The GitHub repository fanweiying/Symmetry-recognition contains a labelled image folder "Dataset 2" with 14 categories: 10-fold symmetry order, 12-fold symmetry order, 14-fold symmetry order, 16-fold symmetry order, 18-fold symmetry order, 20-fold symmetry order, 2-fold symmetry order, 3-fold symmetry order, 4-fold symmetry order, 5-fold symmetry order, 6-fold symmetry order, 7-fold symmetry order, 8-fold symmetry order, 9-fold symmetry order. Examples follow, each with its label.

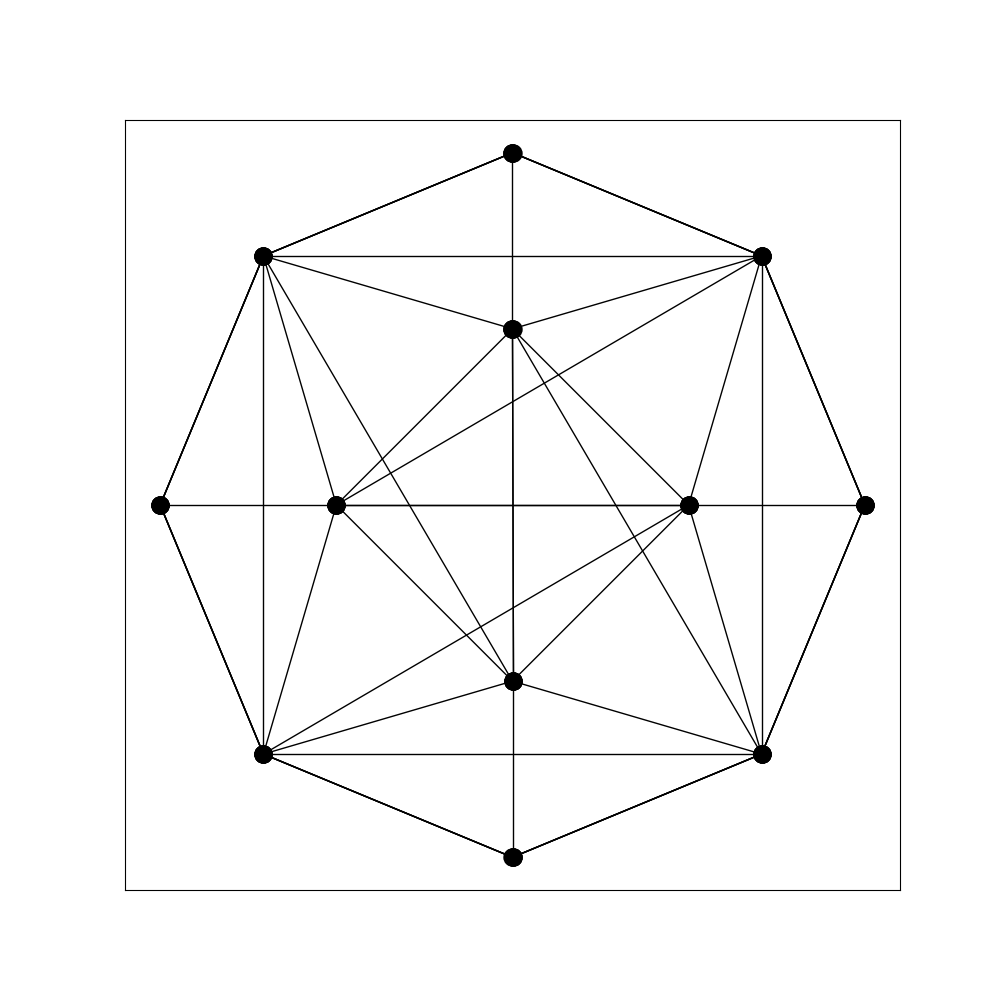
Label: 4-fold symmetry order

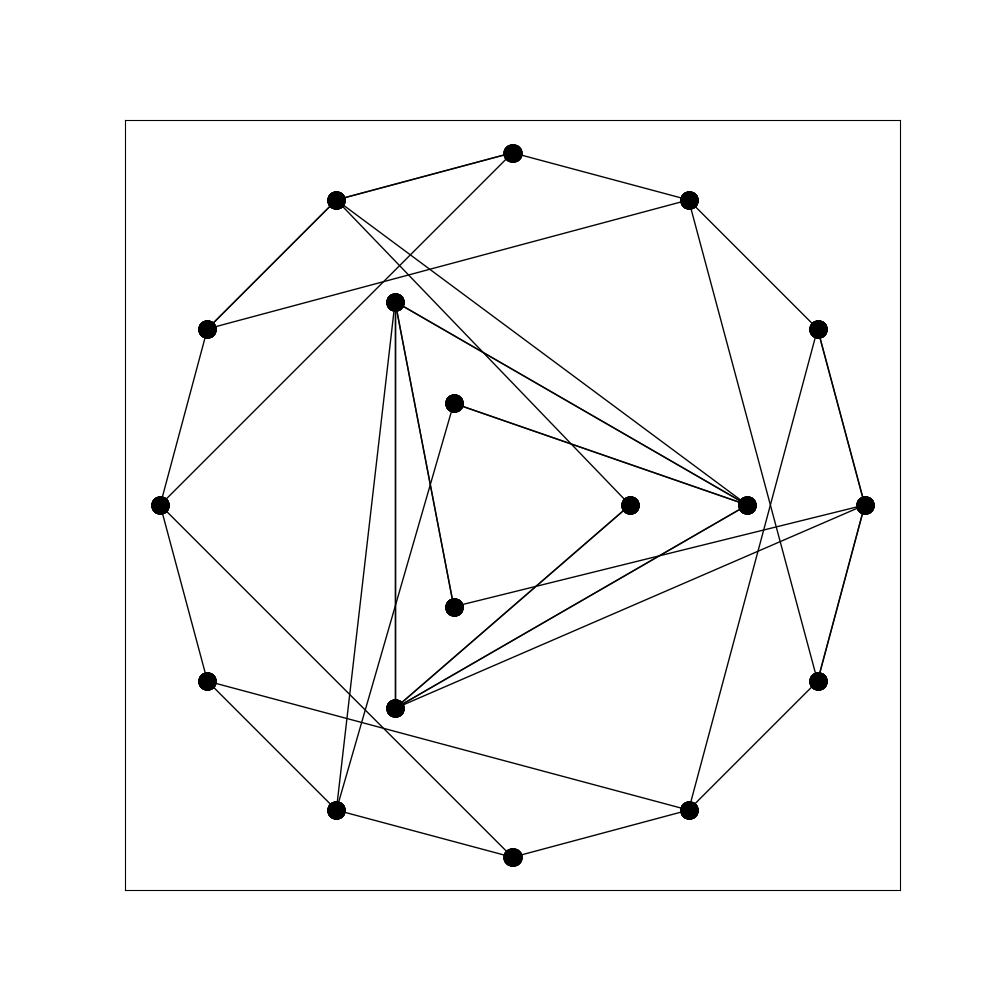
Label: 6-fold symmetry order

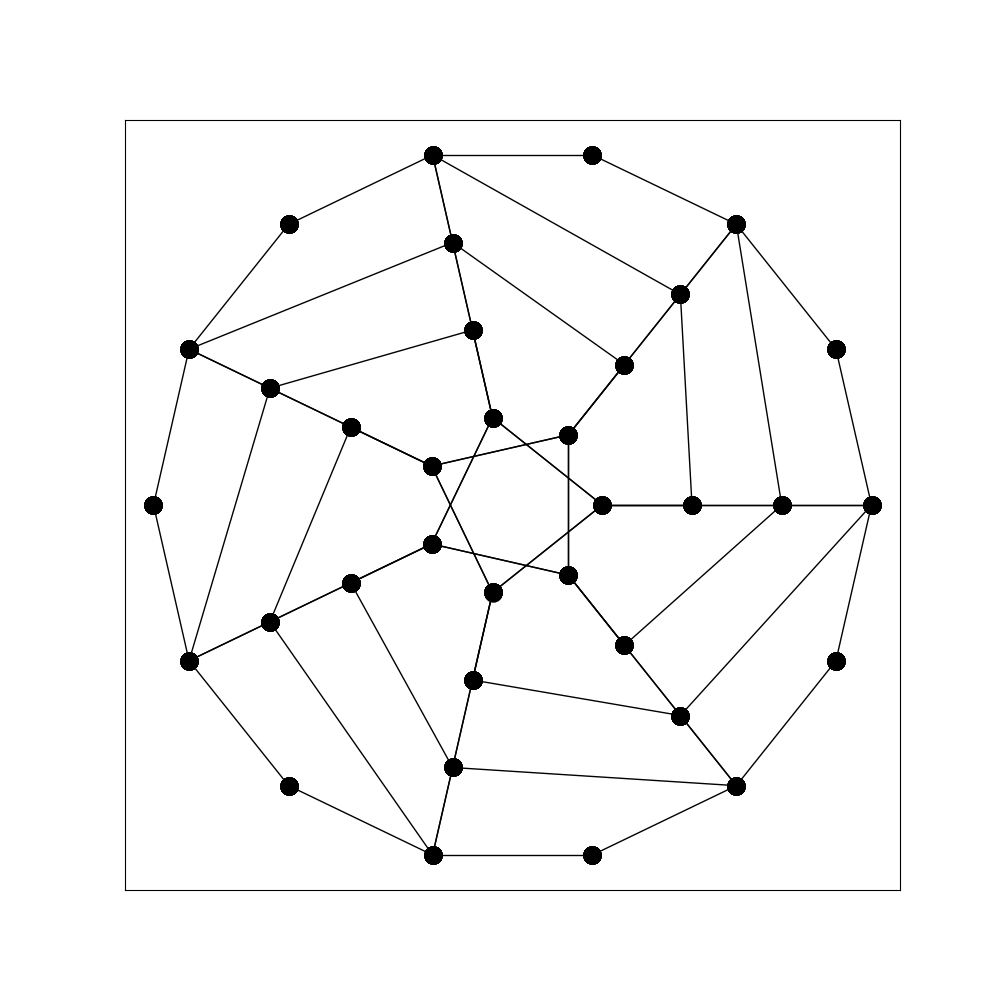
Label: 7-fold symmetry order

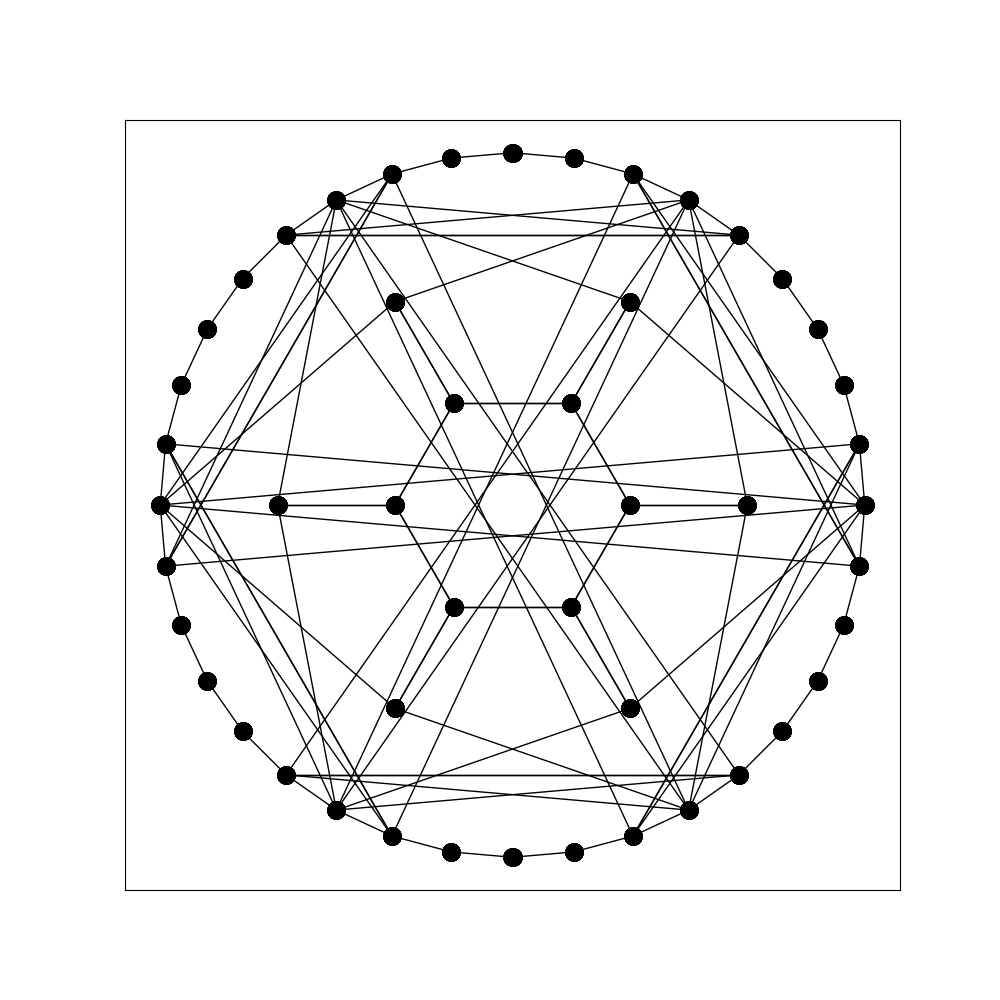
Label: 12-fold symmetry order

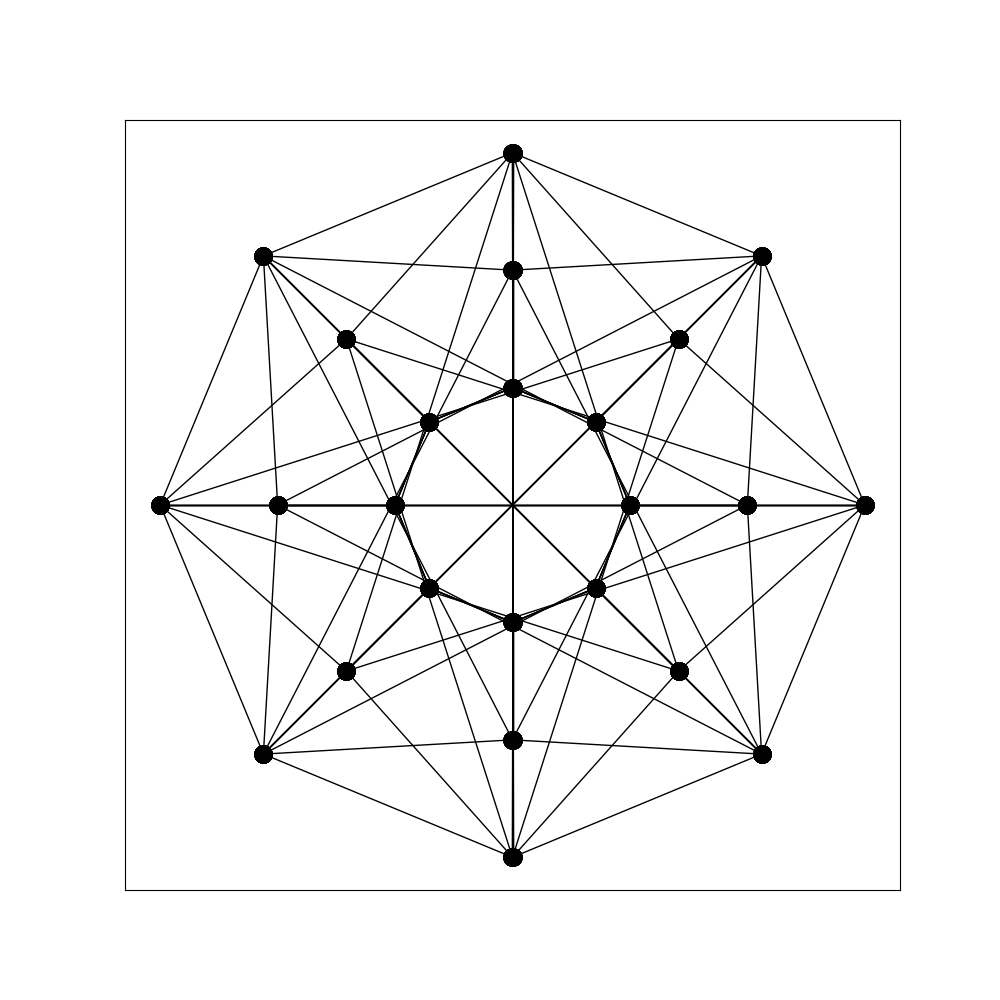
Label: 16-fold symmetry order

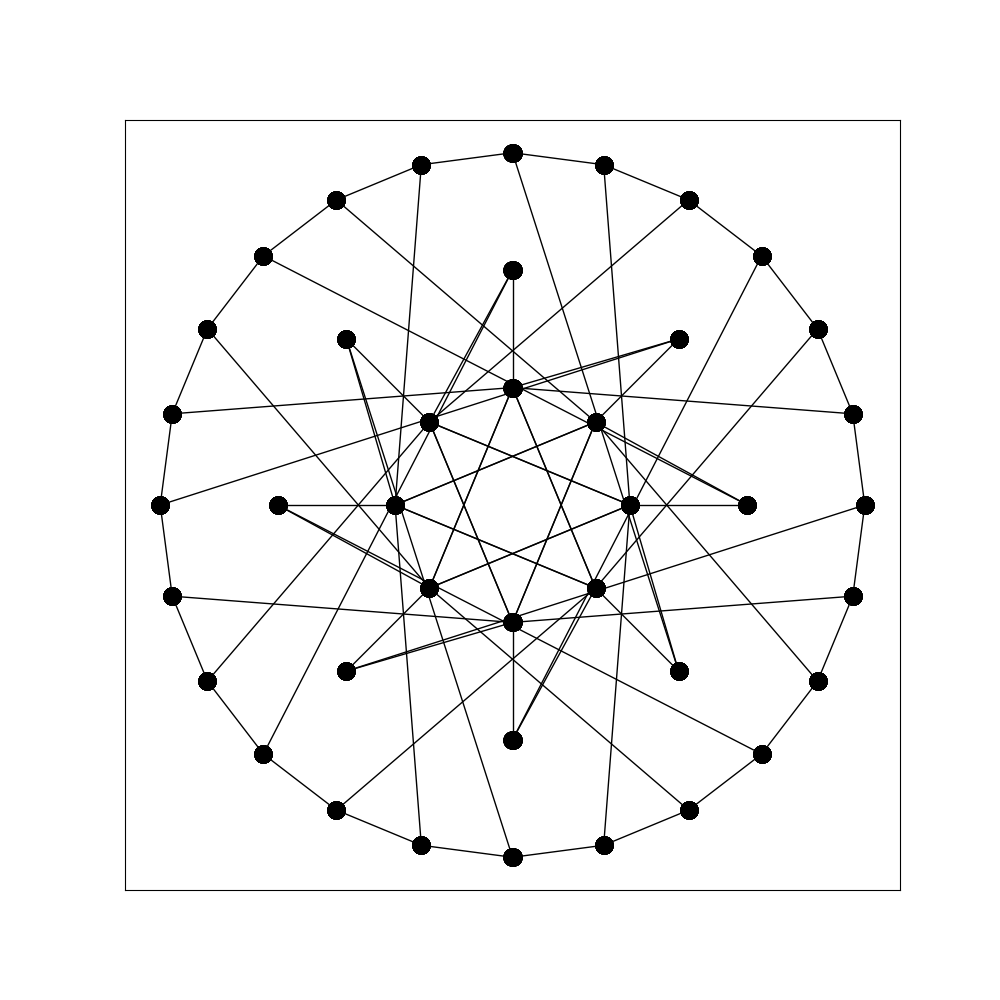
Label: 8-fold symmetry order
